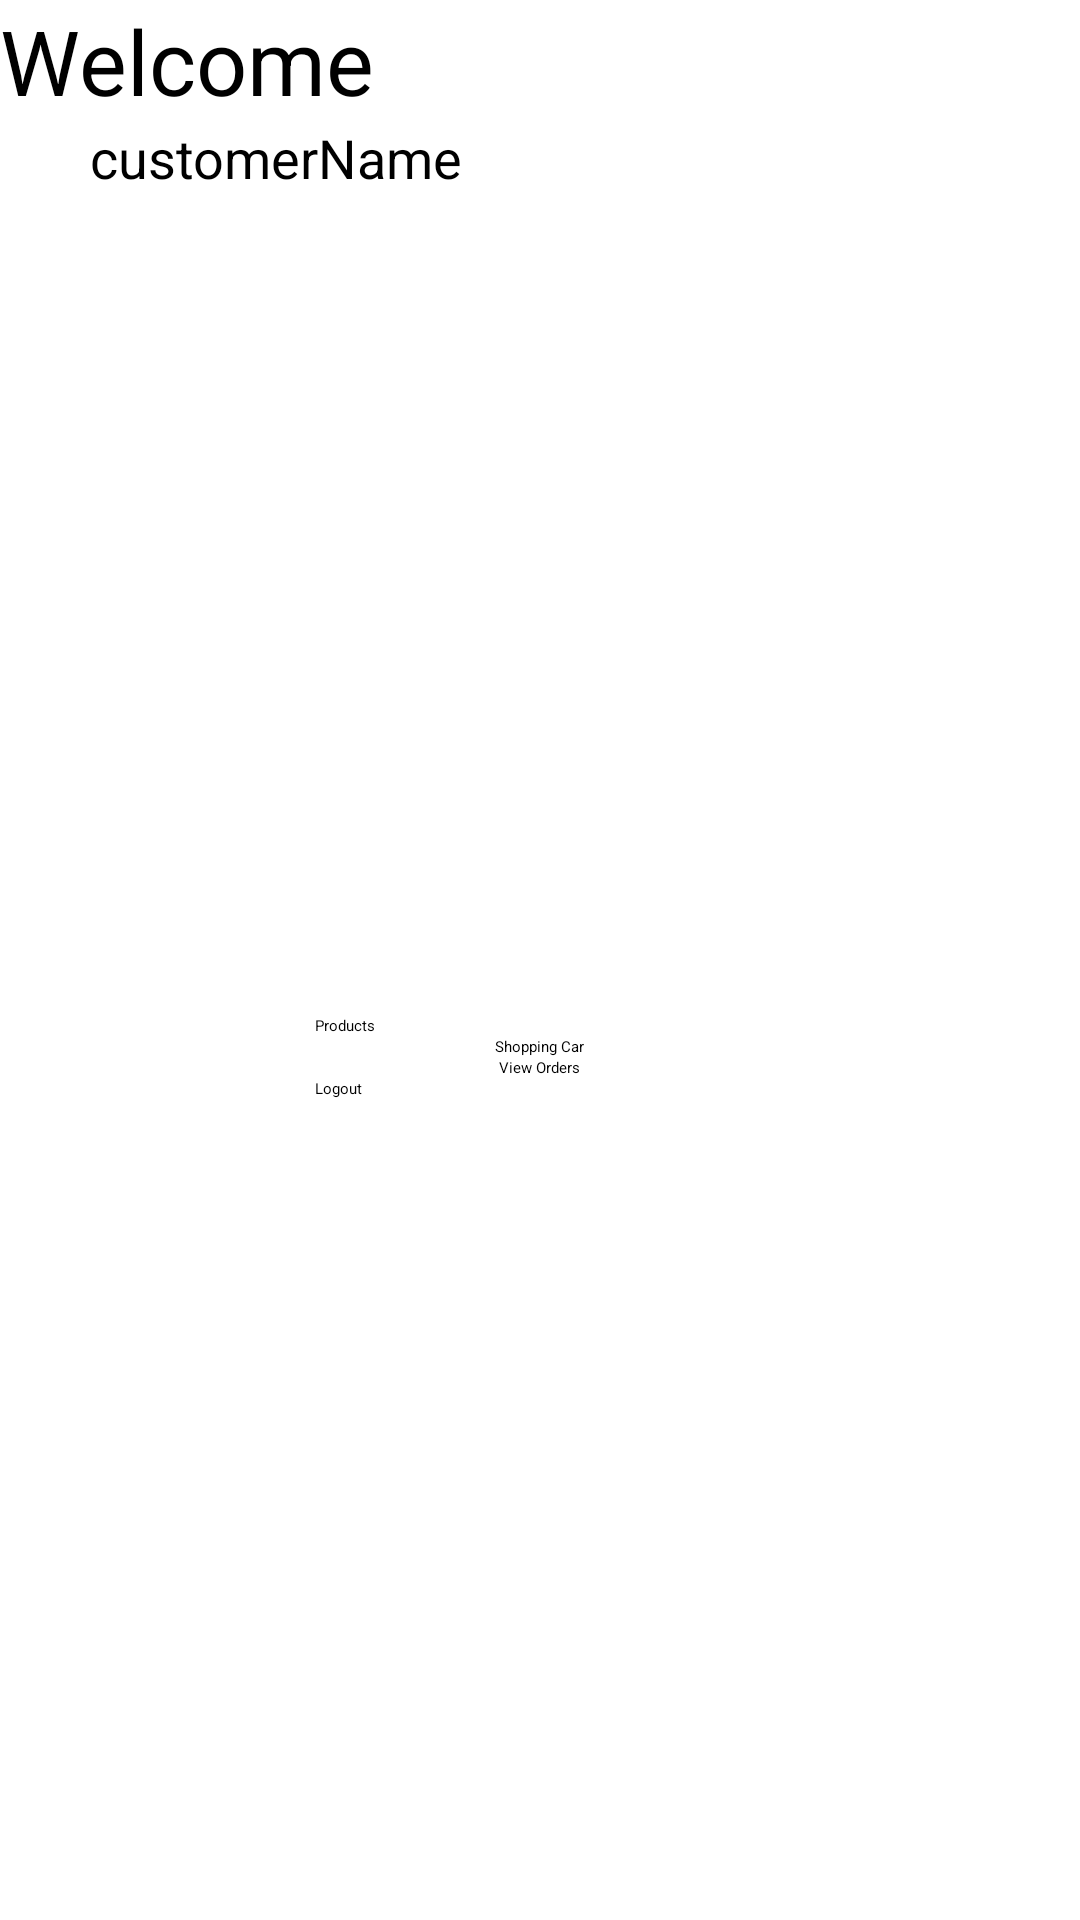

Here is an Android app screen rendered from its layout file. Give the layout XML and the strings, colors and styles it references.
<!-- AndroidManifest.xml: application theme Theme.CSCB07_Project -->
<!-- res/layout/activity_customer_page.xml -->
<?xml version="1.0" encoding="utf-8"?>
<androidx.constraintlayout.widget.ConstraintLayout xmlns:android="http://schemas.android.com/apk/res/android"
    xmlns:app="http://schemas.android.com/apk/res-auto"
    xmlns:tools="http://schemas.android.com/tools"
    android:layout_width="match_parent"
    android:layout_height="match_parent"
    tools:context=".CustomerPage">

    <LinearLayout
        android:id="@+id/linearLayout"
        android:layout_width="match_parent"
        android:layout_height="match_parent"
        android:gravity="center"
        android:orientation="vertical">

    <TextView
        android:id="@+id/welcome"
        android:layout_width="match_parent"
        android:layout_height="wrap_content"
        android:text="Welcome"
        android:textSize="30dp" />

    <TextView
        android:id="@+id/customerName"
        android:layout_width="match_parent"
        android:layout_height="wrap_content"
        android:layout_marginLeft="20dp"
        android:textSize="18dp"
        android:text="customerName" />

    <LinearLayout
        android:id="@+id/linearLayout1"
        android:layout_width="match_parent"
        android:layout_height="match_parent"
        android:gravity="center"
        android:orientation="vertical"
        android:padding="16dp"
        app:layout_constraintBottom_toBottomOf="parent"
        app:layout_constraintTop_toBottomOf="@+id/welcome">

        <Button
            android:id="@+id/viewProducts"
            android:layout_width="150dp"
            android:layout_height="wrap_content"

            android:text="Products" />

        <Button
            android:id="@+id/ShoppingCarButton"
            android:layout_width="wrap_content"
            android:layout_height="wrap_content"
            android:onClick="viewShoppingCar"
            android:text="Shopping Car" />

        <Button
            android:id="@+id/viewOrders"
            android:layout_width="wrap_content"
            android:layout_height="wrap_content"
            android:text="View Orders" />



        <Button
            android:id="@+id/customerLogout"
            android:layout_width="150dp"
            android:layout_height="wrap_content"
            android:onClick="customerLogout"
            android:text="@string/customerLogout" />

    </LinearLayout>
    </LinearLayout>

</androidx.constraintlayout.widget.ConstraintLayout>
<!-- resources referenced by this layout -->
<resources>
  <string name="customerLogout">Logout</string>
</resources>
